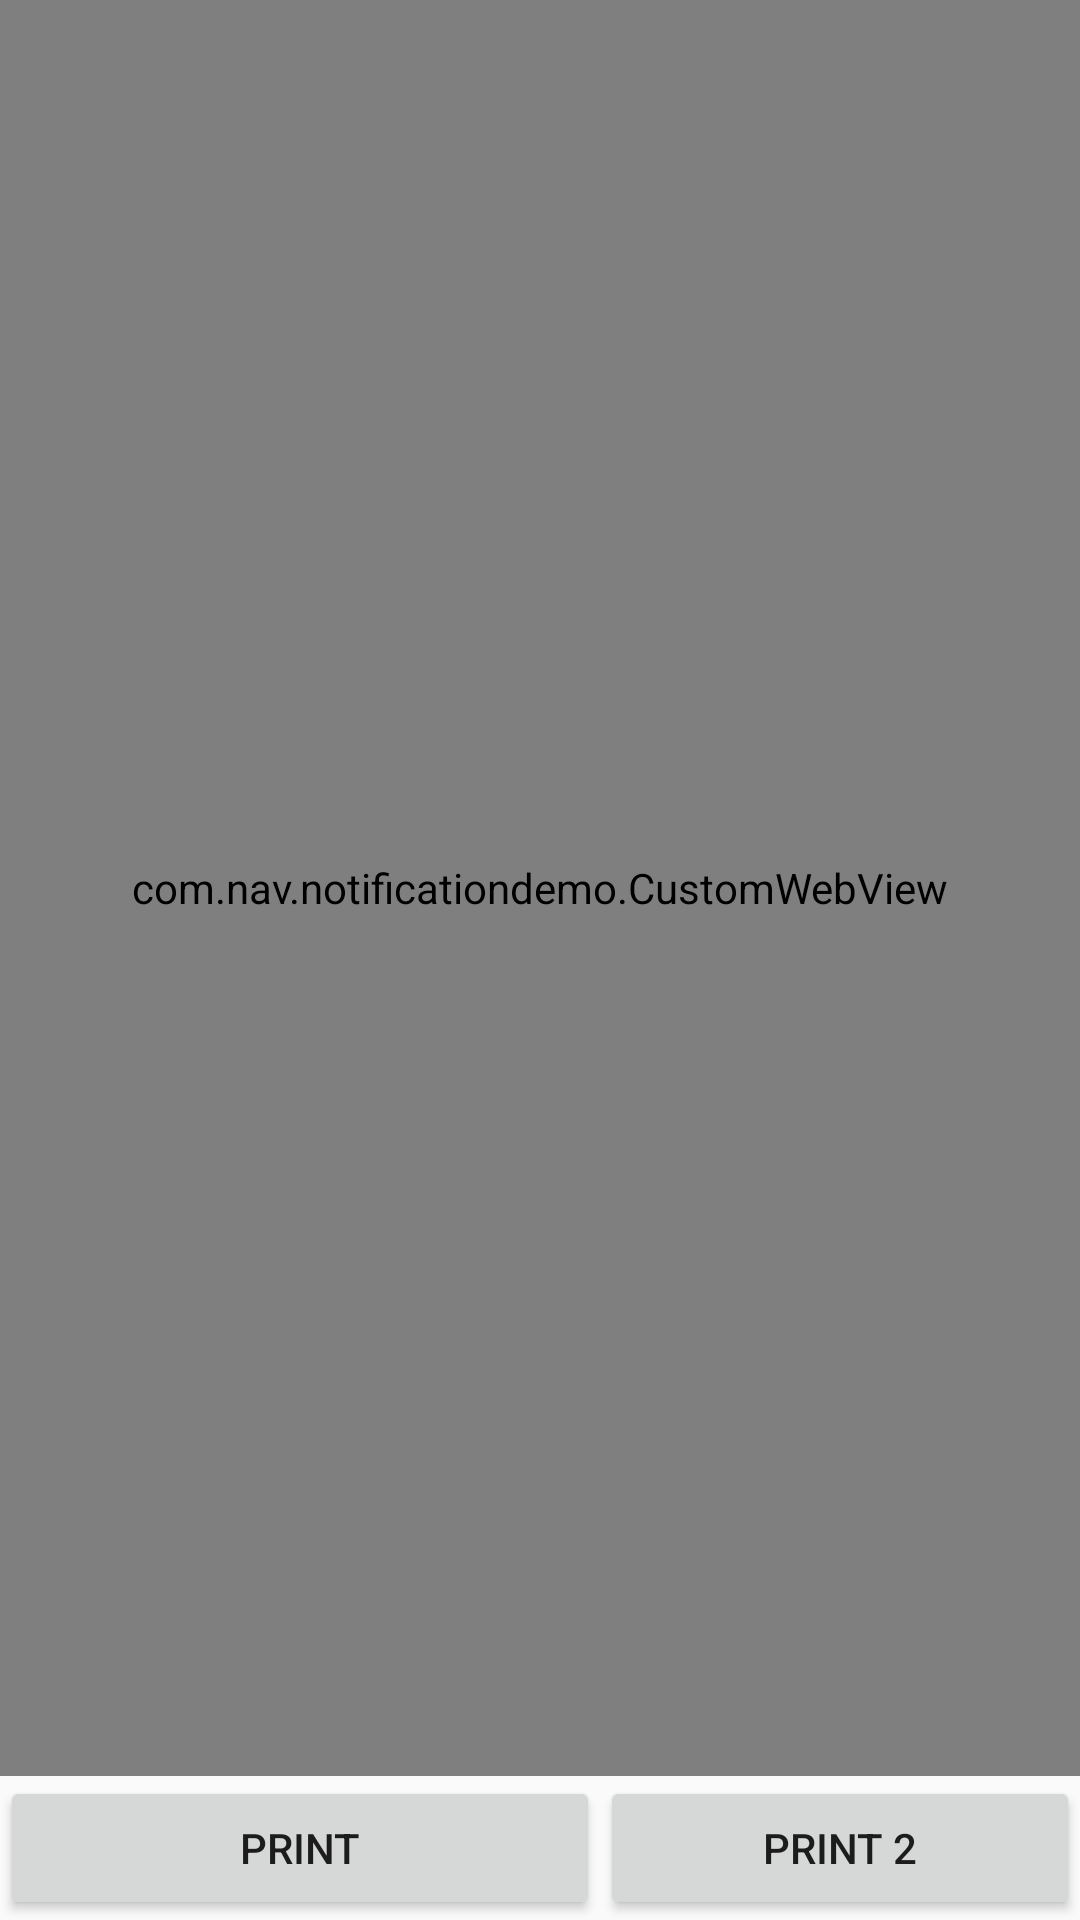

This screen was rendered from an Android layout file. Write that file and the resources it references.
<!-- AndroidManifest.xml: application theme AppTheme -->
<!-- res/layout/activity_pdf_creator.xml -->
<?xml version="1.0" encoding="utf-8"?>
<RelativeLayout xmlns:android="http://schemas.android.com/apk/res/android"
    xmlns:tools="http://schemas.android.com/tools"
    android:id="@+id/activity_pdf_creator"
    android:layout_width="match_parent"
    android:layout_height="match_parent"
    tools:context="com.nav.notificationdemo.PdfCreatorActivity">

    <com.nav.notificationdemo.CustomWebView
        android:id="@+id/myWebView"
        android:layout_width="match_parent"
        android:layout_height="match_parent"
        android:layout_above="@+id/print"/>
    <ImageView
        android:id="@+id/myImageView"
        android:layout_width="match_parent"
        android:layout_height="match_parent"
        android:layout_above="@+id/print"/>
    <Button
        android:id="@+id/print"
        android:layout_height="wrap_content"
        android:layout_width="200dp"
        android:text="Print"
        android:layout_alignParentBottom="true"/>
    <Button
        android:id="@+id/print2"
        android:layout_height="wrap_content"
        android:layout_width="200dp"
        android:text="Print 2"
        android:layout_toRightOf="@id/print"
        android:layout_alignParentBottom="true"/>
</RelativeLayout>
<!-- resources referenced by this layout -->
<resources>
  <style name="AppTheme" parent="Theme.AppCompat.Light.DarkActionBar">
          
          <item name="colorPrimary">@color/colorPrimary</item>
          <item name="colorPrimaryDark">@color/colorPrimaryDark</item>
          <item name="colorAccent">@color/colorAccent</item>
  
      </style>
  <color name="colorPrimary">#3F51B5</color>
  <color name="colorPrimaryDark">#303F9F</color>
  <color name="colorAccent">#FF4081</color>
</resources>
